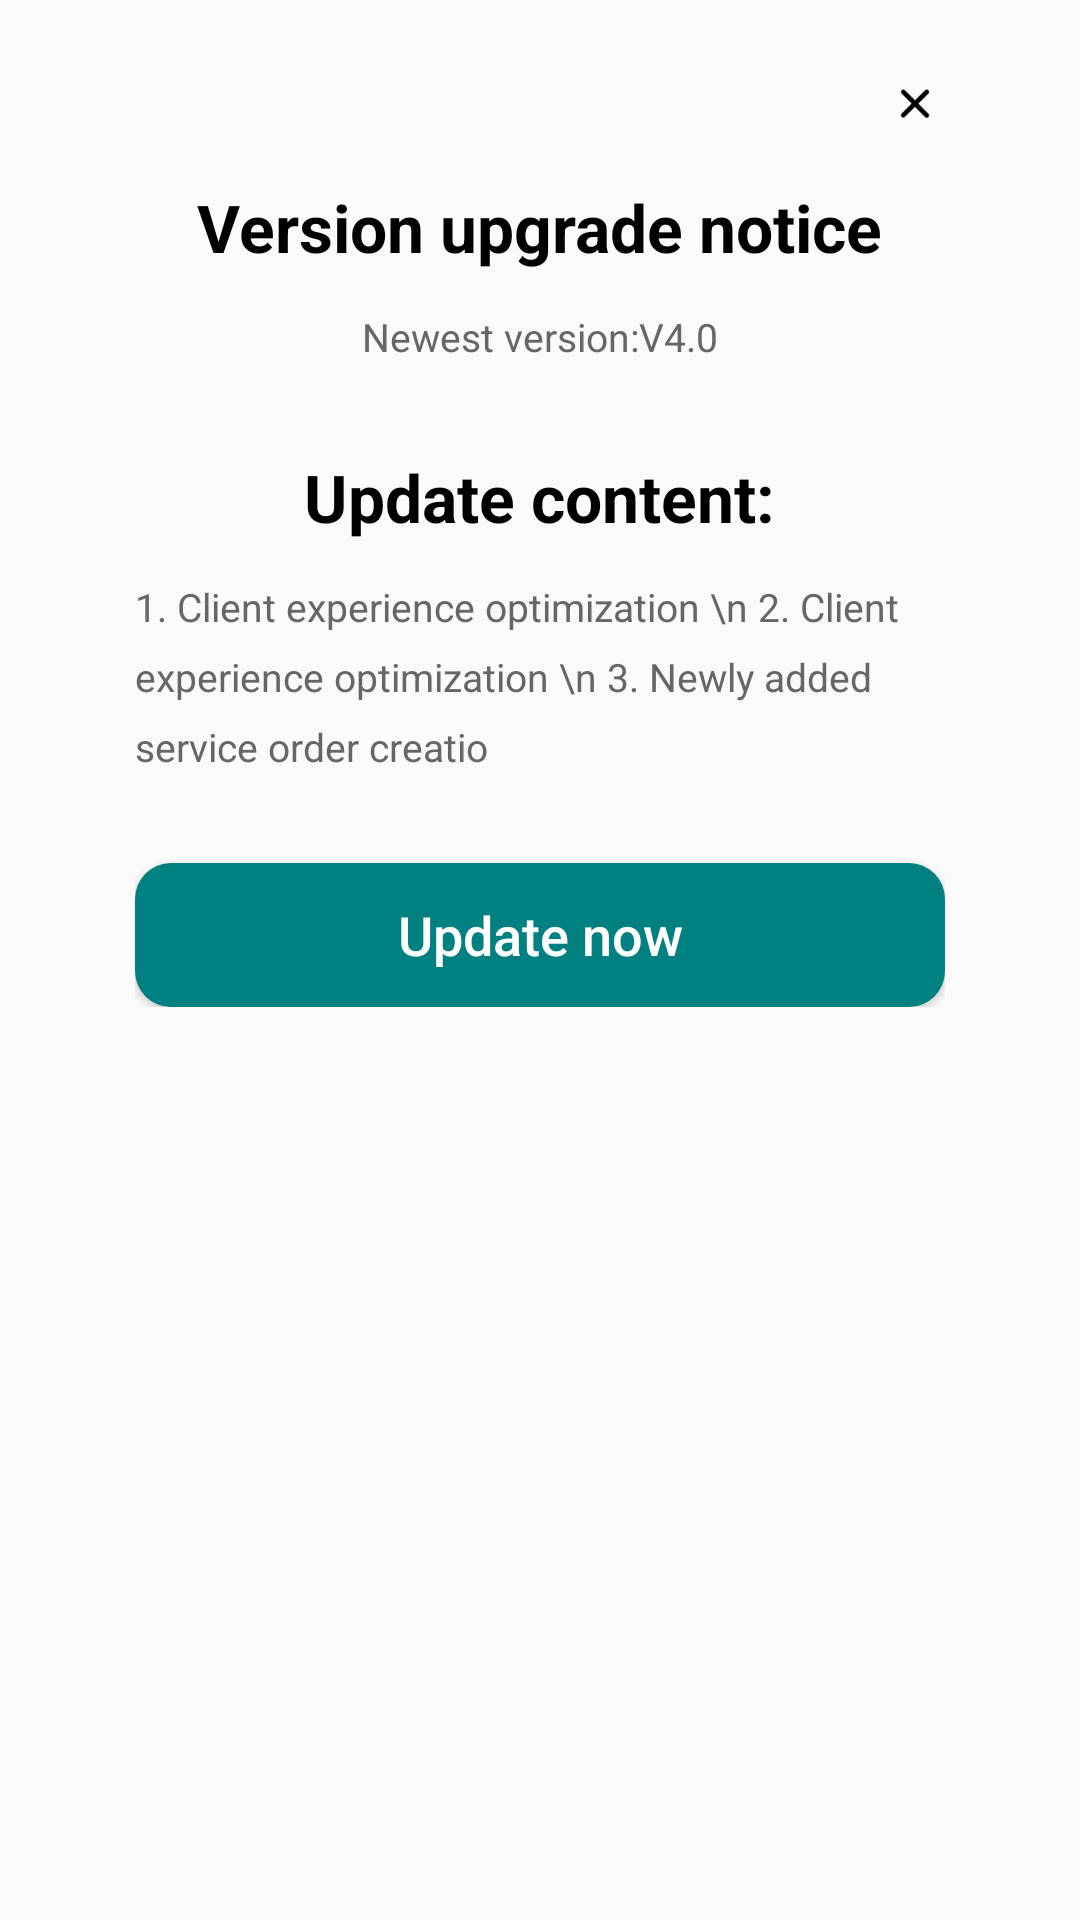

Android layout source for this screen:
<!-- AndroidManifest.xml: application theme AppTheme -->
<!-- res/layout/dialog_up_version.xml -->
<?xml version="1.0" encoding="utf-8"?>
<LinearLayout xmlns:android="http://schemas.android.com/apk/res/android"
    android:layout_width="match_parent"
    android:layout_height="wrap_content"
    android:orientation="vertical">

    <LinearLayout
        android:id="@+id/ll_progress"
        android:layout_width="match_parent"
        android:layout_height="wrap_content"
        android:layout_marginStart="@dimen/dp.20"
        android:layout_marginEnd="@dimen/dp.20"
        android:background="@drawable/shape_round_white"
        android:orientation="vertical"
        android:paddingStart="@dimen/dp.25"
        android:paddingEnd="@dimen/dp.25"
        android:paddingTop="@dimen/dp.38"
        android:paddingBottom="@dimen/dp.23"
        android:visibility="gone">

        <ProgressBar
            android:id="@+id/progress_bar_up_date_version"
            style="?android:attr/progressBarStyleHorizontal"
            android:layout_width="match_parent"
            android:layout_height="@dimen/dp.20"
            android:max="100"
            android:progressDrawable="@drawable/progressbar_color" />

        <androidx.appcompat.widget.AppCompatTextView
            android:id="@+id/tv_up_date_num"
            android:layout_width="wrap_content"
            android:layout_height="wrap_content"
            android:layout_gravity="center_horizontal"
            android:layout_marginTop="@dimen/dp.16"
            android:text=""
            android:textColor="@color/colorText_FF5A34" />

    </LinearLayout>

    <LinearLayout
        android:id="@+id/ll_up_date_describe"
        android:layout_width="match_parent"
        android:layout_height="wrap_content"
        android:layout_marginLeft="@dimen/dp.20"
        android:layout_marginRight="@dimen/dp.20"
        android:background="@drawable/shape_round_white"
        android:gravity="center"
        android:orientation="vertical"
        android:paddingStart="@dimen/dp.25"
        android:paddingRight="@dimen/dp.25"
        android:paddingBottom="@dimen/dp.35"
        android:visibility="visible">

        <androidx.appcompat.widget.AppCompatImageView
            android:id="@+id/iv_up_date_close"
            android:layout_width="wrap_content"
            android:layout_height="wrap_content"
            android:layout_gravity="right"
            android:paddingStart="@dimen/dp_10"
            android:paddingTop="@dimen/dp.25"
            android:paddingBottom="@dimen/dp.17"
            android:src="@mipmap/icon_black_close" />

        <androidx.appcompat.widget.AppCompatTextView
            android:layout_width="wrap_content"
            android:layout_height="wrap_content"
            android:text="Version upgrade notice"
            android:textColor="@color/colorBlack"
            android:textSize="22sp"
            android:textStyle="bold" />

        <androidx.appcompat.widget.AppCompatTextView
            android:id="@+id/tv_version_name"
            android:layout_width="wrap_content"
            android:layout_height="wrap_content"
            android:layout_marginTop="@dimen/dp.13"
            android:text="Newest version:V4.0"
            android:textColor="@color/colorText_666666"
            android:textSize="@dimen/sp_13" />

        <androidx.appcompat.widget.AppCompatTextView
            android:layout_width="wrap_content"
            android:layout_height="wrap_content"
            android:layout_marginTop="@dimen/dp.30"
            android:text="Update content:"
            android:textColor="@color/colorBlack"
            android:textSize="22sp"
            android:textStyle="bold" />

        <androidx.appcompat.widget.AppCompatTextView
            android:id="@+id/tv_version_content"
            android:layout_width="wrap_content"
            android:layout_height="wrap_content"
            android:layout_marginTop="@dimen/dp.13"
            android:lineSpacingExtra="@dimen/dp.8"
            android:text="1. Client experience optimization \n
2. Client experience optimization \n
3. Newly added service order creatio"
            android:textColor="@color/colorText_666666"
            android:textSize="@dimen/sp_13" />

        <androidx.appcompat.widget.AppCompatButton
            android:id="@+id/btn_update_now"
            android:layout_width="match_parent"
            android:layout_height="wrap_content"
            android:layout_marginTop="@dimen/dp.30"
            android:background="@drawable/round_btn_12_click"
            android:text="Update now"
            android:textAllCaps="false"
            android:textColor="@color/colorWhite"
            android:textSize="@dimen/sp_18" />

    </LinearLayout>

</LinearLayout>
<!-- resources referenced by this layout -->
<resources>
  <color name="colorBlack">#000000</color>
  <color name="colorText_666666">#666666</color>
  <color name="colorText_FF5A34">#FF5A34</color>
  <color name="colorWhite">#ffffff</color>
  <dimen name="dp.13">13dp</dimen>
  <dimen name="dp.16">16dp</dimen>
  <dimen name="dp.17">17dp</dimen>
  <dimen name="dp.20">20dp</dimen>
  <dimen name="dp.23">23dp</dimen>
  <dimen name="dp.25">25dp</dimen>
  <dimen name="dp.30">30dp</dimen>
  <dimen name="dp.35">35dp</dimen>
  <dimen name="dp.38">38dp</dimen>
  <dimen name="dp.8">8dp</dimen>
  <dimen name="dp_10">10dp</dimen>
  <dimen name="sp_13">13sp</dimen>
  <dimen name="sp_18">18sp</dimen>
  <!-- drawable progressbar_color (drawable) -->
  <?xml version="1.0" encoding="utf-8"?>
  <layer-list xmlns:android="http://schemas.android.com/apk/res/android"
      android:layout_width="match_parent"
      android:layout_height="wrap_content">
  
      
      <item
          android:id="@android:id/background"
          android:layout_width="wrap_content">
          <shape>
              <corners android:radius="10dp" />
  
              <solid android:color="@color/colorBgGray_EBEBEB" />
          </shape>
      </item>
      
      
      
      
      
  
      
      
      
      
      
      
      
      
      
      
      <item android:id="@android:id/progress">
          <clip>
              <shape>
                  <corners android:radius="10dp" />
                  <solid android:color="@color/colorText_FF5A34" />
              </shape>
          </clip>
      </item>
  
  </layer-list>
  <!-- drawable round_btn_12_click (drawable-xxhdpi) -->
  <?xml version="1.0" encoding="utf-8"?>
  <shape xmlns:android="http://schemas.android.com/apk/res/android"
      android:shape="rectangle">
  
      
      <corners android:radius="@dimen/dp.12" />
  
  
  
  
      
      <solid android:color="#008080" />
  
  </shape>
  <!-- mipmap icon_black_close: png bitmap (mipmap-hdpi, 430 bytes) -->
  <style name="AppTheme" parent="Theme.AppCompat.Light.NoActionBar">
          
          <item name="colorPrimary">@color/colorPrimaryDark</item>
          <item name="colorPrimaryDark">@color/colorPrimary</item>
          <item name="colorAccent">@color/colorPrimary</item>
          <item name="md_corner_radius">12dp</item>
      </style>
  <color name="colorBgGray_EBEBEB">#EBEBEB</color>
  <dimen name="dp.12">12dp</dimen>
  <color name="colorPrimaryDark">#51abff</color>
  <color name="colorPrimary">#4fbbff</color>
</resources>
